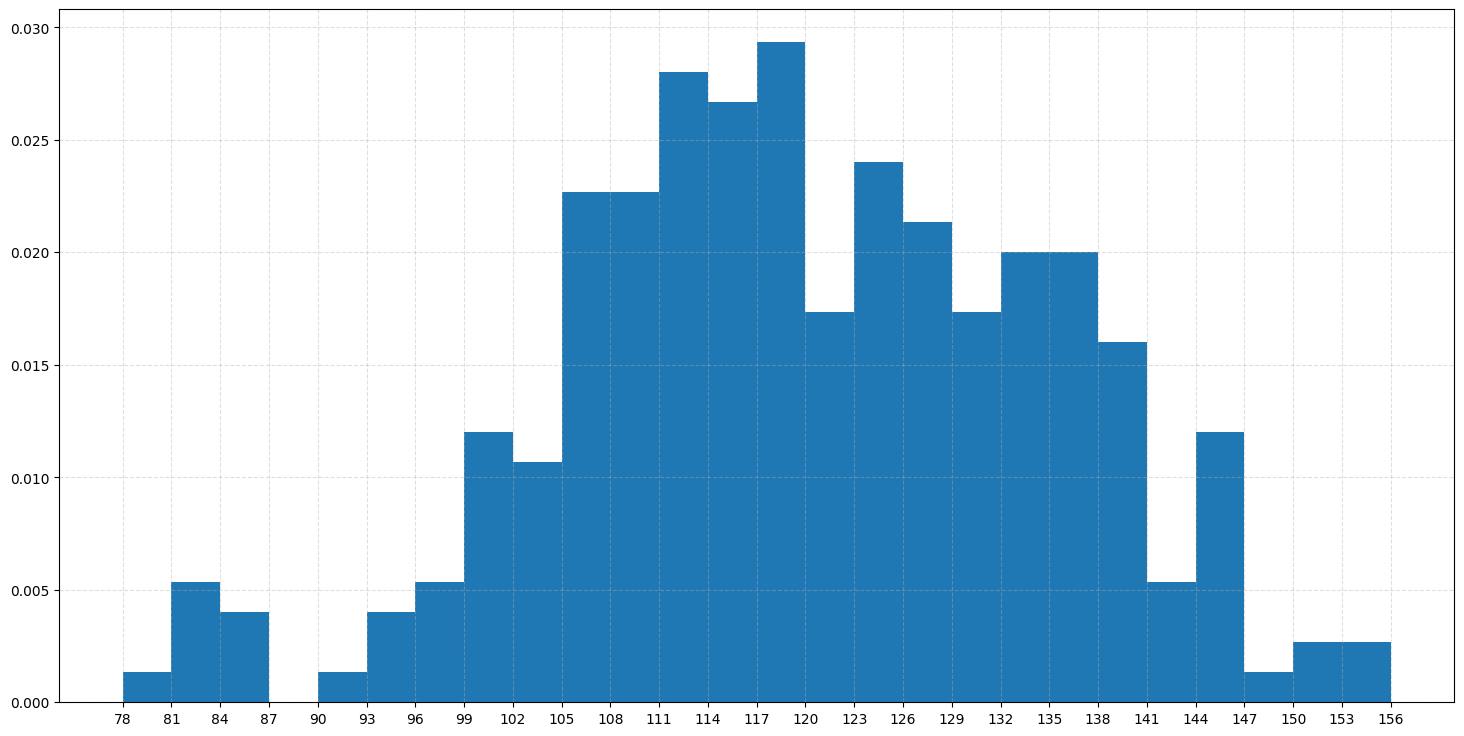

Source code (Python):
# coding:utf-8
from matplotlib import pyplot as plt
import matplotlib

""""
假设你获取了250部电影的时长(列表a中),希望统计出这些电影时长的分布状态(比如时长为100分钟到120分钟电影的数量,出现的频率)等信息,你应该如何呈现这些数据?
"""
a = [131, 98, 125, 131, 124, 139, 131, 117, 128, 108, 135, 138, 131, 102, 107, 114, 119, 128, 121,
     142, 127, 130, 124, 101, 110, 116, 117, 110, 128, 128, 115, 99, 136, 126, 134, 95, 138, 117,
     111, 78, 132, 124, 113, 150, 110, 117, 86, 95, 144, 105, 126, 130, 126, 130, 126, 116, 123,
     106, 112, 138, 123, 86, 101, 99, 136, 123, 117, 119, 105, 137, 123, 128, 125, 104, 109, 134,
     125, 127, 105, 120, 107, 129, 116, 108, 132, 103, 136, 118, 102, 120, 114, 105, 115, 132, 145,
     119, 121, 112, 139, 125, 138, 109, 132, 134, 156, 106, 117, 127, 144, 139, 139, 119, 140, 83,
     110, 102, 123, 107, 143, 115, 136, 118, 139, 123, 112, 118, 125, 109, 119, 133, 112, 114, 122,
     109, 106, 123, 116, 131, 127, 115, 118, 112, 135, 115, 146, 137, 116, 103, 144, 83, 123, 111,
     110, 111, 100, 154, 136, 100, 118, 119, 133, 134, 106, 129, 126, 110, 111, 109, 141, 120, 117,
     106, 149, 122, 122, 110, 118, 127, 121, 114, 125, 126, 114, 140, 103, 130, 141, 117, 106, 114,
     121, 114, 133, 137, 92, 121, 112, 146, 97, 137, 105, 98, 117, 112, 81, 97, 139, 113, 134, 106,
     144, 110, 137, 137, 111, 104, 117, 100, 111, 101, 110, 105, 129, 137, 112, 120, 113, 133, 112,
     83, 94, 146, 133, 101, 131, 116, 111, 84, 137, 115, 122, 106, 144, 109, 123, 116, 111, 111,
     133, 150]

matplotlib.rcParams['font.sans-serif'] = ['SimHei']

# 计算组数
dist = 3  # 组距
num_bin = (max(a) - min(a))//dist  # 组数

# 设置图形的大小
plt.figure(figsize=(18, 9), dpi=80)

plt.hist(a, num_bin, density=True)  # density设置百分比显示

# 设置x轴刻度
plt.xticks(range(min(a), max(a)+dist, dist))

plt.grid(alpha=0.4, linestyle='--')
plt.show()
